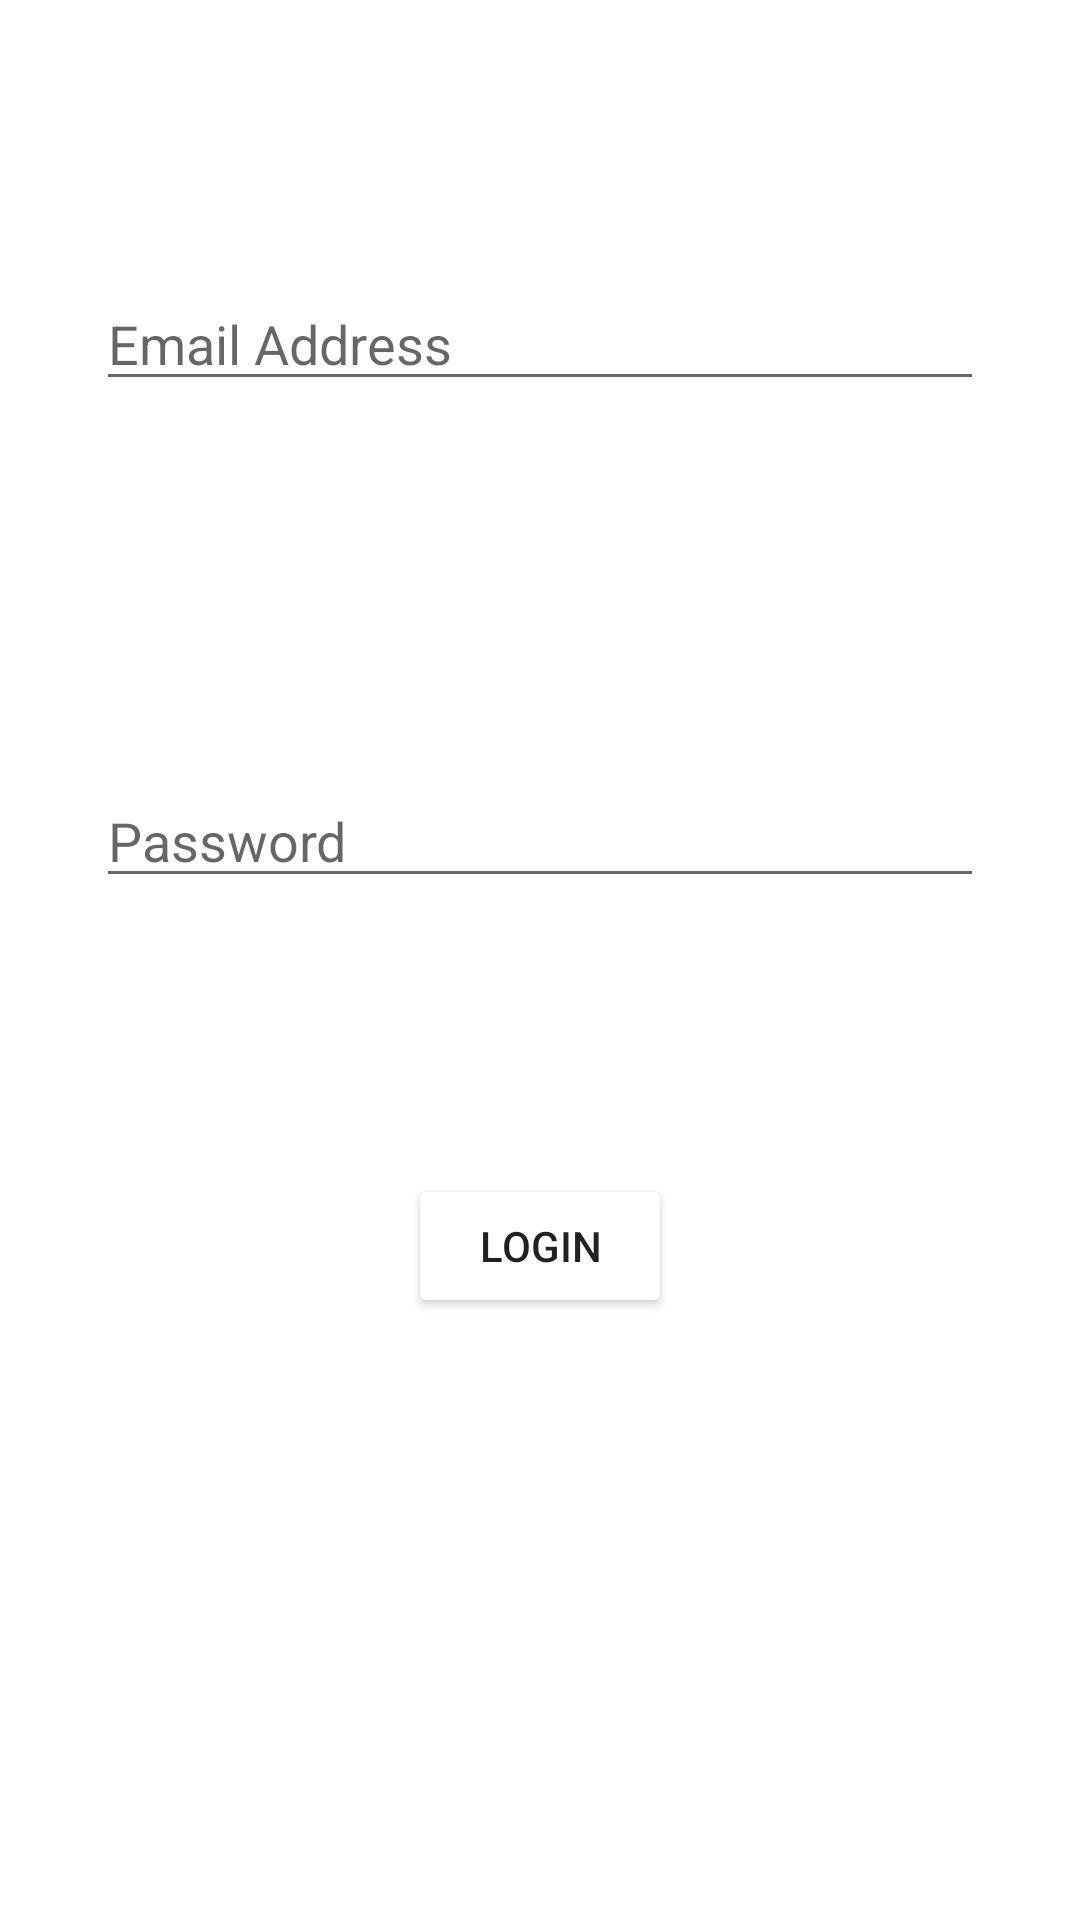

Here is an Android app screen rendered from its layout file. Give the layout XML and the strings, colors and styles it references.
<!-- AndroidManifest.xml: application theme AppTheme -->
<!-- res/layout/dialog_authentication_with_existing_mail.xml -->
<?xml version="1.0" encoding="utf-8"?>
<androidx.constraintlayout.widget.ConstraintLayout xmlns:android="http://schemas.android.com/apk/res/android"
    xmlns:tools="http://schemas.android.com/tools"
    xmlns:app="http://schemas.android.com/apk/res-auto"
    android:id="@+id/dialog_auth_existing_mail_layout"
    android:layout_width="match_parent"
    android:layout_height="wrap_content"
    tools:context="ui.activities.AuthenticationActivity">

    <EditText
        android:id="@+id/input_mail"
        android:layout_width="match_parent"
        android:layout_height="wrap_content"
        android:layout_margin="32dp"
        app:layout_constraintTop_toTopOf="parent"
        app:layout_constraintBottom_toTopOf="@id/input_password"
        app:layout_constraintStart_toStartOf="parent"
        app:layout_constraintEnd_toEndOf="parent"
        android:hint="@string/email_address"
        android:inputType="textEmailAddress" />

    <EditText
        android:id="@+id/input_password"
        android:layout_width="match_parent"
        android:layout_height="wrap_content"
        android:layout_margin="32dp"
        app:layout_constraintTop_toBottomOf="@id/input_mail"
        app:layout_constraintBottom_toTopOf="@id/button_login"
        app:layout_constraintStart_toStartOf="parent"
        app:layout_constraintEnd_toEndOf="parent"
        android:hint="@string/password"
        android:inputType="textPassword" />

    <Button
        android:id="@+id/button_login"
        android:layout_width="wrap_content"
        android:layout_height="wrap_content"
        android:backgroundTint="@color/email"
        android:layout_marginBottom="16dp"
        app:layout_constraintTop_toBottomOf="@id/input_password"
        app:layout_constraintBottom_toTopOf="@id/button_register_new_user"
        app:layout_constraintStart_toStartOf="parent"
        app:layout_constraintEnd_toEndOf="parent"
        android:text="@string/login" />

    <Button
        android:id="@+id/button_register_new_user"
        style="@style/Widget.MaterialComponents.Button.TextButton"
        android:layout_width="wrap_content"
        android:layout_height="wrap_content"
        android:layout_marginBottom="16dp"
        android:textColor="@color/white"
        app:layout_constraintTop_toBottomOf="@id/button_login"
        app:layout_constraintBottom_toBottomOf="parent"
        app:layout_constraintStart_toStartOf="parent"
        app:layout_constraintEnd_toEndOf="parent"
        android:text="@string/register_new_user"/>

</androidx.constraintlayout.widget.ConstraintLayout>
<!-- resources referenced by this layout -->
<resources>
  <color name="white">#FFFFFFFF</color>
  <string name="email_address">Email Address</string>
  <string name="login">login</string>
  <string name="password">Password</string>
  <string name="register_new_user">New user ? Register here</string>
  <style name="AppTheme" parent="Theme.MaterialComponents.Light.NoActionBar">
          
          <item name="colorPrimary">@color/white</item>
          <item name="colorPrimaryDark">@color/black</item>
          <item name="colorPrimaryVariant">@color/color_accent</item>
          <item name="colorOnPrimary">@color/color_accent</item>
          
          <item name="colorSecondary">@color/color_accent</item>
          <item name="colorSecondaryVariant">@color/color_accent</item>
          <item name="colorOnSecondary">@color/color_accent</item>
          
          <item name="android:statusBarColor">@color/color_accent</item>
          
          <item name="colorOnSurface">@color/grey</item>
      </style>
  <color name="black">#FF000000</color>
  <color name="color_accent">#DF5132</color>
  <color name="grey">#A4A4A4</color>
</resources>
